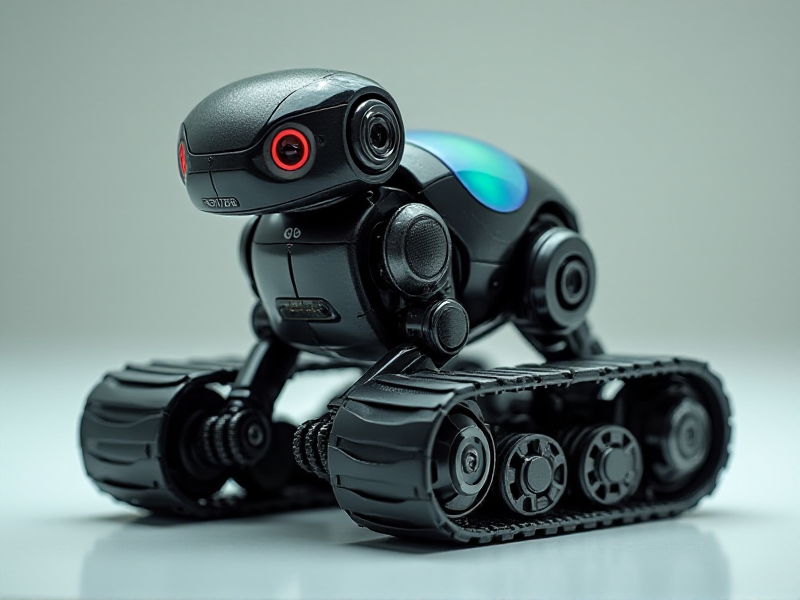
Generation parameters embedded in this image by AUTOMATIC1111 Stable Diffusion web UI or a fork of it (Forge, ...) (PNG 'parameters' text chunk):
A sci-fi inspired AI-driven robot with a chameleon-like, shifting track structure, an optical-lens front camera that extends and retracts, and an iridescent Wi-Fi transmission node integrated into its skin.
Steps: 20, Sampler: Euler, Schedule type: Simple, CFG scale: 1, Distilled CFG Scale: 3.5, Seed: 1424854579, Size: 800x600, Model hash: c161224931, Model: flux1-dev-bnb-nf4, Style Selector Enabled: True, Style Selector Randomize: False, Style Selector Style: base, Version: f2.0.1v1.10.1-previous-636-gb835f24a, Diffusion in Low Bits: bnb-nf4